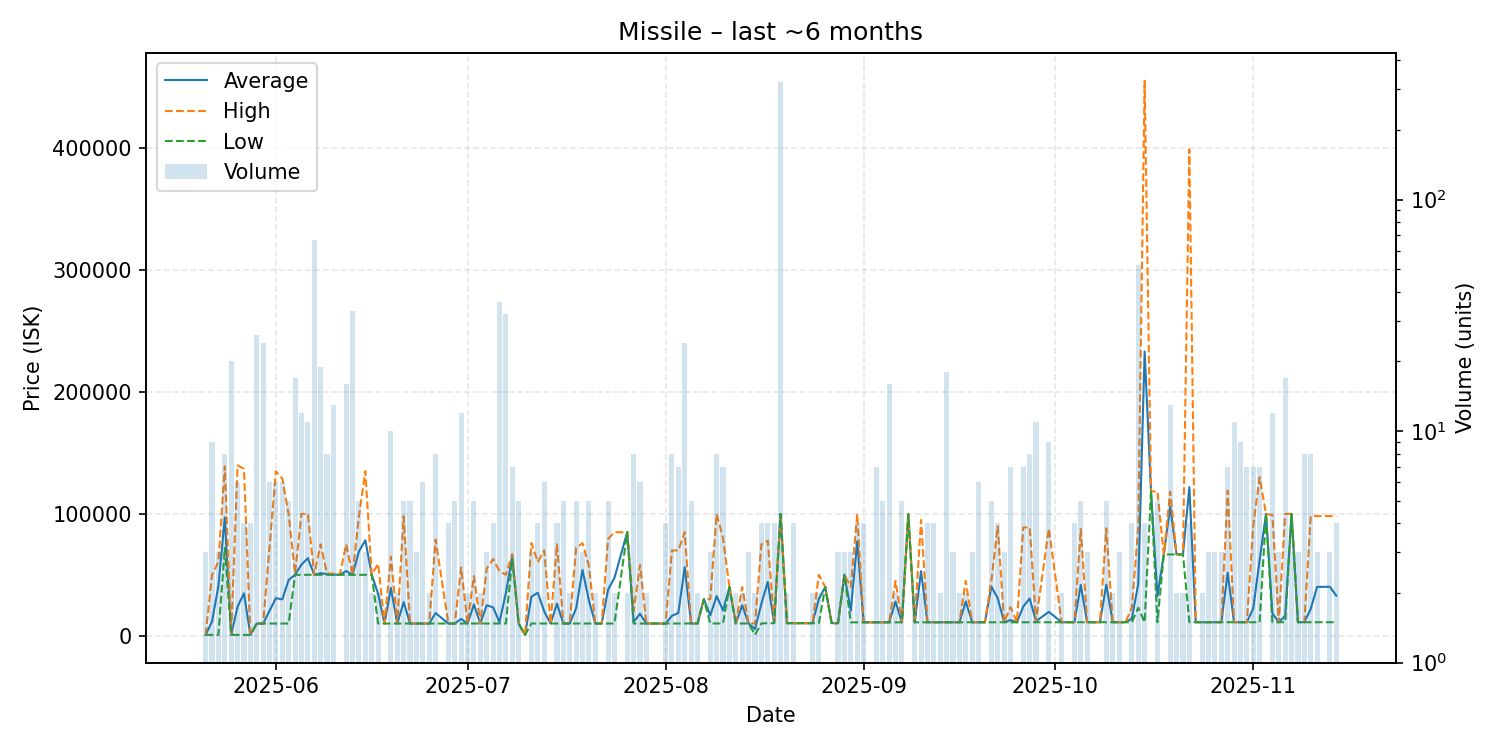

Source data for this figure (header and first rows):
date, average, highest, lowest, order_count, volume
2025-05-21, 701.1, 701.1, 701.1, 3, 3
2025-05-22, 11643, 49940, 701.1, 4, 9
2025-05-23, 40747, 60770, 701.1, 3, 3
2025-05-24, 97112, 139000, 72000, 4, 8
2025-05-25, 711, 900.0, 701.1, 4, 20
2025-05-26, 23884, 139800, 701.1, 3, 6
2025-05-27, 34776, 137000, 701.0, 4, 4
2025-05-28, 710.0, 710.0, 710.0, 4, 4
2025-05-29, 10016, 10020, 10010, 8, 26
2025-05-30, 10010, 10010, 10010, 5, 24
2025-05-31, 20342, 72000, 10010, 5, 6
2025-06-01, 30842, 135000, 10010, 5, 6
2025-06-02, 29843, 129000, 10010, 4, 6
2025-06-03, 45800, 99485, 10010, 4, 5
2025-06-04, 50059, 51000, 50000, 5, 17
2025-06-05, 58328, 99970, 50000, 4, 12
2025-06-06, 63634, 99990, 50000, 8, 11
2025-06-07, 50000, 50000, 50000, 1, 67
2025-06-08, 51316, 75000, 50000, 7, 19
2025-06-09, 50625, 51000, 50000, 6, 8
2025-06-10, 50154, 51000, 50000, 3, 13
2025-06-11, 50000, 50000, 50000, 1, 1
2025-06-12, 53119, 74950, 50000, 13, 16
2025-06-13, 50000, 50000, 50000, 1, 33
2025-06-14, 69200, 98000, 50000, 2, 5
2025-06-15, 78333, 135000, 50000, 3, 3
2025-06-16, 50000, 50000, 50000, 1, 2
2025-06-17, 34505, 59000, 10010, 2, 2
2025-06-18, 10010, 10010, 10010, 1, 1
2025-06-19, 39180, 65000, 10010, 9, 10
2025-06-20, 10010, 10010, 10010, 2, 2
2025-06-21, 27606, 97990, 10010, 5, 5
2025-06-22, 10010, 10010, 10010, 4, 5
2025-06-23, 10010, 10010, 10010, 3, 3
2025-06-24, 10010, 10010, 10010, 1, 6
2025-06-25, 10010, 10010, 10010, 2, 2
2025-06-26, 18621, 78900, 10010, 5, 8
2025-06-28, 10010, 10010, 10010, 4, 4
2025-06-29, 10010, 10010, 10010, 4, 5
2025-06-30, 13842, 56000, 10010, 4, 12
2025-07-01, 10010, 10010, 10010, 1, 2
2025-07-02, 25606, 49000, 10010, 5, 5
2025-07-03, 10010, 10010, 10010, 2, 2
2025-07-04, 25013, 55000, 10020, 3, 3
2025-07-05, 23262, 62990, 10020, 3, 4
2025-07-06, 11204, 53000, 10010, 7, 36
2025-07-07, 35013, 50010, 10020, 9, 32
2025-07-08, 65296, 67045, 62970, 6, 7
2025-07-09, 10014, 10020, 10010, 5, 5
2025-07-10, 702.0, 702.0, 702.0, 1, 1
2025-07-11, 32010, 75990, 10020, 3, 3
2025-07-12, 35258, 60495, 10020, 4, 4
2025-07-13, 20017, 70000, 10020, 4, 6
2025-07-14, 10020, 10020, 10020, 1, 1
2025-07-15, 26265, 75000, 10020, 3, 4
2025-07-16, 10020, 10020, 10020, 3, 5
2025-07-17, 10015, 10020, 10010, 2, 2
2025-07-18, 22450, 72200, 10010, 4, 5
2025-07-19, 53997, 75990, 10010, 2, 3
2025-07-20, 29006, 57500, 10010, 4, 5
... 107 more rows
